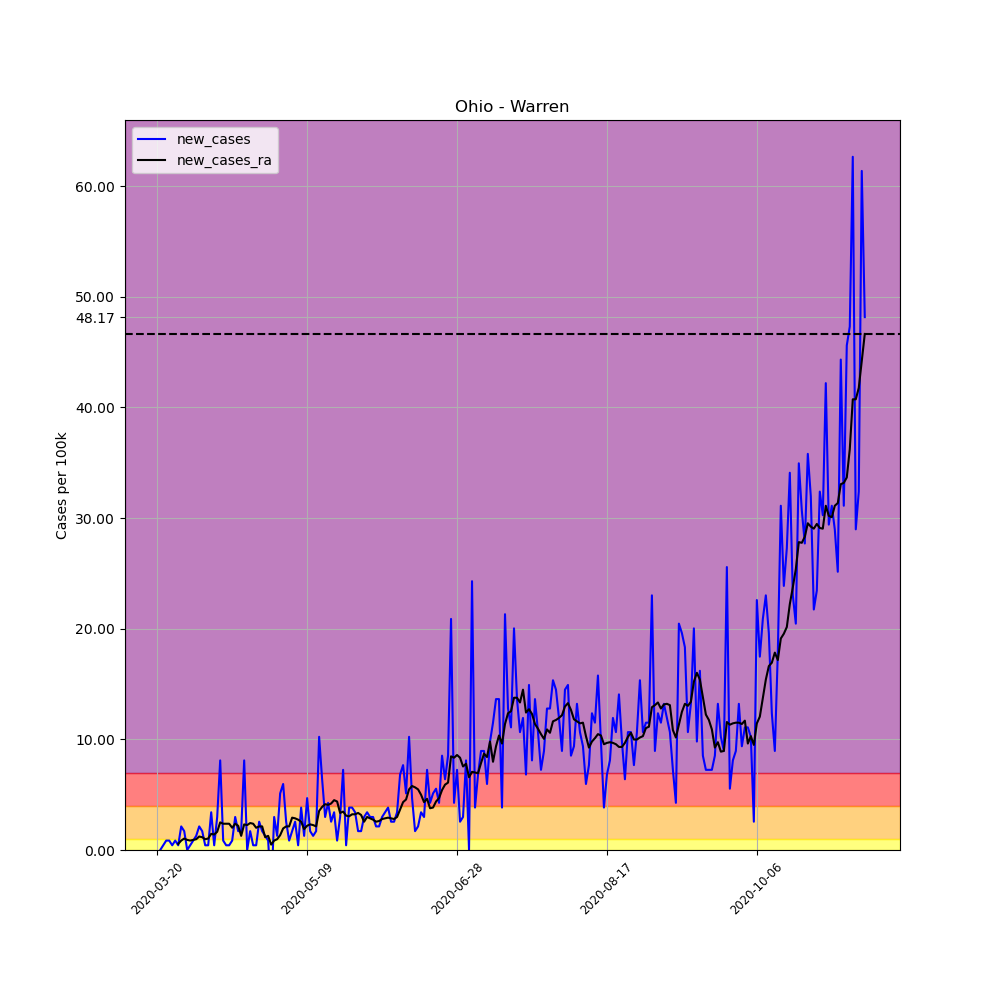

The file beside this chart, header and first rows:
, date, county, state, fips, cases, deaths, COUNTY, STNAME, CTYNAME, POPESTIMATE2019, per_100k, per_100k_ra, new_cases, new_cases_ra
206057, 2020-03-20, Warren, Ohio, 39165, 2, 0, 165, Ohio, Warren, 234602, 0.8525, , , 
206058, 2020-03-21, Warren, Ohio, 39165, 2, 0, 165, Ohio, Warren, 234602, 0.8525, , 0.0, 
206059, 2020-03-22, Warren, Ohio, 39165, 3, 0, 165, Ohio, Warren, 234602, 1.279, , 0.4263, 
206060, 2020-03-23, Warren, Ohio, 39165, 5, 0, 165, Ohio, Warren, 234602, 2.131, , 0.8525, 
206061, 2020-03-24, Warren, Ohio, 39165, 7, 0, 165, Ohio, Warren, 234602, 2.984, , 0.8525, 
206062, 2020-03-25, Warren, Ohio, 39165, 8, 0, 165, Ohio, Warren, 234602, 3.41, , 0.4263, 
206063, 2020-03-26, Warren, Ohio, 39165, 10, 0, 165, Ohio, Warren, 234602, 4.263, 2.253, 0.8525, 
206064, 2020-03-27, Warren, Ohio, 39165, 11, 0, 165, Ohio, Warren, 234602, 4.689, 2.801, 0.4263, 0.548
206065, 2020-03-28, Warren, Ohio, 39165, 16, 0, 165, Ohio, Warren, 234602, 6.82, 3.654, 2.131, 0.8525
206066, 2020-03-29, Warren, Ohio, 39165, 20, 0, 165, Ohio, Warren, 234602, 8.525, 4.689, 1.705, 1.035
206067, 2020-03-30, Warren, Ohio, 39165, 20, 0, 165, Ohio, Warren, 234602, 8.525, 5.602, 0.0, 0.9134
206068, 2020-03-31, Warren, Ohio, 39165, 21, 0, 165, Ohio, Warren, 234602, 8.951, 6.455, 0.4263, 0.8525
206069, 2020-04-01, Warren, Ohio, 39165, 23, 0, 165, Ohio, Warren, 234602, 9.804, 7.368, 0.8525, 0.9134
206070, 2020-04-02, Warren, Ohio, 39165, 26, 0, 165, Ohio, Warren, 234602, 11.08, 8.342, 1.279, 0.9743
206071, 2020-04-03, Warren, Ohio, 39165, 31, 0, 165, Ohio, Warren, 234602, 13.21, 9.56, 2.131, 1.218
206072, 2020-04-04, Warren, Ohio, 39165, 35, 0, 165, Ohio, Warren, 234602, 14.92, 10.72, 1.705, 1.157
206073, 2020-04-05, Warren, Ohio, 39165, 36, 0, 165, Ohio, Warren, 234602, 15.35, 11.69, 0.4263, 0.9743
206074, 2020-04-06, Warren, Ohio, 39165, 37, 0, 165, Ohio, Warren, 234602, 15.77, 12.73, 0.4263, 1.035
206075, 2020-04-07, Warren, Ohio, 39165, 45, 0, 165, Ohio, Warren, 234602, 19.18, 14.19, 3.41, 1.461
206076, 2020-04-08, Warren, Ohio, 39165, 46, 0, 165, Ohio, Warren, 234602, 19.61, 15.59, 0.4263, 1.401
206077, 2020-04-09, Warren, Ohio, 39165, 53, 0, 165, Ohio, Warren, 234602, 22.59, 17.23, 2.984, 1.644
206078, 2020-04-10, Warren, Ohio, 39165, 72, 0, 165, Ohio, Warren, 234602, 30.69, 19.73, 8.099, 2.497
206079, 2020-04-11, Warren, Ohio, 39165, 74, 0, 165, Ohio, Warren, 234602, 31.54, 22.1, 0.8525, 2.375
206080, 2020-04-12, Warren, Ohio, 39165, 75, 1, 165, Ohio, Warren, 234602, 31.97, 24.48, 0.4263, 2.375
206081, 2020-04-13, Warren, Ohio, 39165, 76, 1, 165, Ohio, Warren, 234602, 32.4, 26.85, 0.4263, 2.375
206082, 2020-04-14, Warren, Ohio, 39165, 78, 3, 165, Ohio, Warren, 234602, 33.25, 28.86, 0.8525, 2.009
206083, 2020-04-15, Warren, Ohio, 39165, 85, 3, 165, Ohio, Warren, 234602, 36.23, 31.24, 2.984, 2.375
206084, 2020-04-16, Warren, Ohio, 39165, 89, 4, 165, Ohio, Warren, 234602, 37.94, 33.43, 1.705, 2.192
206085, 2020-04-17, Warren, Ohio, 39165, 93, 5, 165, Ohio, Warren, 234602, 39.64, 34.71, 1.705, 1.279
206086, 2020-04-18, Warren, Ohio, 39165, 112, 8, 165, Ohio, Warren, 234602, 47.74, 37.02, 8.099, 2.314
206087, 2020-04-19, Warren, Ohio, 39165, 112, 9, 165, Ohio, Warren, 234602, 47.74, 39.28, 0.0, 2.253
206088, 2020-04-20, Warren, Ohio, 39165, 116, 9, 165, Ohio, Warren, 234602, 49.45, 41.71, 1.705, 2.436
206089, 2020-04-21, Warren, Ohio, 39165, 117, 10, 165, Ohio, Warren, 234602, 49.87, 44.09, 0.4263, 2.375
206090, 2020-04-22, Warren, Ohio, 39165, 118, 10, 165, Ohio, Warren, 234602, 50.3, 46.1, 0.4263, 2.009
206091, 2020-04-23, Warren, Ohio, 39165, 124, 10, 165, Ohio, Warren, 234602, 52.86, 48.23, 2.558, 2.131
206092, 2020-04-24, Warren, Ohio, 39165, 128, 10, 165, Ohio, Warren, 234602, 54.56, 50.36, 1.705, 2.131
206093, 2020-04-25, Warren, Ohio, 39165, 131, 10, 165, Ohio, Warren, 234602, 55.84, 51.52, 1.279, 1.157
206094, 2020-04-26, Warren, Ohio, 39165, 133, 11, 165, Ohio, Warren, 234602, 56.69, 52.79, 0.8525, 1.279
206095, 2020-04-27, Warren, Ohio, 39165, 124, 11, 165, Ohio, Warren, 234602, 52.86, 53.28, -3.836, 0.4871
206096, 2020-04-28, Warren, Ohio, 39165, 131, 11, 165, Ohio, Warren, 234602, 55.84, 54.13, 2.984, 0.8525
206097, 2020-04-29, Warren, Ohio, 39165, 134, 11, 165, Ohio, Warren, 234602, 57.12, 55.11, 1.279, 0.9743
206098, 2020-04-30, Warren, Ohio, 39165, 146, 11, 165, Ohio, Warren, 234602, 62.23, 56.45, 5.115, 1.34
206099, 2020-05-01, Warren, Ohio, 39165, 160, 11, 165, Ohio, Warren, 234602, 68.2, 58.4, 5.968, 1.949
206100, 2020-05-02, Warren, Ohio, 39165, 166, 11, 165, Ohio, Warren, 234602, 70.76, 60.53, 2.558, 2.131
206101, 2020-05-03, Warren, Ohio, 39165, 168, 11, 165, Ohio, Warren, 234602, 71.61, 62.66, 0.8525, 2.131
206102, 2020-05-04, Warren, Ohio, 39165, 172, 11, 165, Ohio, Warren, 234602, 73.32, 65.58, 1.705, 2.923
206103, 2020-05-05, Warren, Ohio, 39165, 178, 12, 165, Ohio, Warren, 234602, 75.87, 68.44, 2.558, 2.862
206104, 2020-05-06, Warren, Ohio, 39165, 179, 12, 165, Ohio, Warren, 234602, 76.3, 71.18, 0.4263, 2.74
206105, 2020-05-07, Warren, Ohio, 39165, 188, 13, 165, Ohio, Warren, 234602, 80.14, 73.74, 3.836, 2.558
206106, 2020-05-08, Warren, Ohio, 39165, 191, 13, 165, Ohio, Warren, 234602, 81.41, 75.63, 1.279, 1.888
206107, 2020-05-09, Warren, Ohio, 39165, 202, 13, 165, Ohio, Warren, 234602, 86.1, 77.82, 4.689, 2.192
206108, 2020-05-10, Warren, Ohio, 39165, 206, 13, 165, Ohio, Warren, 234602, 87.81, 80.14, 1.705, 2.314
206109, 2020-05-11, Warren, Ohio, 39165, 209, 13, 165, Ohio, Warren, 234602, 89.09, 82.39, 1.279, 2.253
206110, 2020-05-12, Warren, Ohio, 39165, 213, 13, 165, Ohio, Warren, 234602, 90.79, 84.52, 1.705, 2.131
206111, 2020-05-13, Warren, Ohio, 39165, 237, 13, 165, Ohio, Warren, 234602, 101, 88.05, 10.23, 3.532
206112, 2020-05-14, Warren, Ohio, 39165, 252, 13, 165, Ohio, Warren, 234602, 107.4, 91.95, 6.394, 3.897
206113, 2020-05-15, Warren, Ohio, 39165, 259, 13, 165, Ohio, Warren, 234602, 110.4, 96.09, 2.984, 4.141
206114, 2020-05-16, Warren, Ohio, 39165, 269, 14, 165, Ohio, Warren, 234602, 114.7, 100.2, 4.263, 4.08
206115, 2020-05-17, Warren, Ohio, 39165, 275, 15, 165, Ohio, Warren, 234602, 117.2, 104.4, 2.558, 4.202
206116, 2020-05-18, Warren, Ohio, 39165, 283, 15, 165, Ohio, Warren, 234602, 120.6, 108.9, 3.41, 4.506
... 177 more rows
